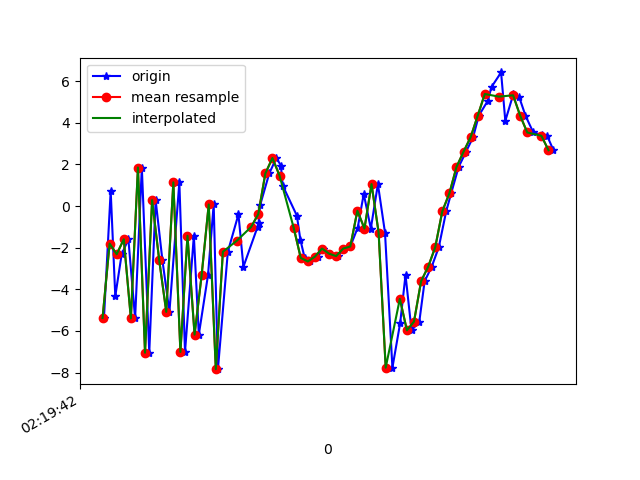

Values plotted in this chart, from the file beside it:
1617848382284, 544025842378412, -5.378599, -4.093115, 4.6604795
1617848382303, 544025861609182, 0.7252, -3.182, -6.628
1617848382316, 544025880839952, -4.329, -3.67, 6.819
1617848382334, 544025900070722, -2.315, -2.804, -8.478
1617848382353, 544025919301492, -1.595, -1.827, 7.935
1617848382372, 544025938532262, -5.396, -2.538, -8.006
1617848382391, 544025957763032, 1.852, -1.224, 4.652
1617848382412, 544025976993802, -7.043, -2.843, 0.09576
1617848382430, 544025996224572, 0.2853, -0.9383, -5.449
1617848382449, 544026015455342, -2.584, -1.376, 7.556
1617848382469, 544026034686112, -5.082, -1.635, -8.239
1617848382497, 544026053916882, 1.14, -0.285, 4.563
1617848382513, 544026073147652, -7.008, -1.949, 1.521
1617848382538, 544026092378422, -1.427, -0.6927, -6.178
1617848382552, 544026111609192, -6.177, -1.015, 4.418
1617848382578, 544026130839962, -3.316, 0.02302, -7.397
1617848382594, 544026150070732, 0.07745, 2.199, 6.96
1617848382606, 544026169301502, -7.835, 2.228, 0.8533
1617848382634, 544026188532272, -2.195, 4.007, -6.869
1617848382664, 544026207763042, -0.3971, 3.339, 0.4165
1617848382678, 544026226993812, -2.916, -2.771, -0.1386
1617848382718, 544026246345669, -0.9994, -5.494, 5.183
1617848382721, 544026265576439, -0.8072, -4.688, 6.213
1617848382725, 544026284807209, 0.03096, -2.685, 6.659
1617848382751, 544026304037979, 1.567, -2.633, 6.915
1617848382771, 544026323268749, 2.309, -4.688, 6.433
1617848382784, 544026342499519, 1.948, -6.509, 6.546
1617848382789, 544026361730289, 0.9846, -6.569, 5.964
1617848382829, 544026380961059, -0.4581, -4.808, 5.407
1617848382839, 544026400191829, -1.621, -2.446, 3.375
1617848382851, 544026419422599, -2.491, -0.3556, -0.2025
1617848382867, 544026438653369, -2.662, 0.934, -3.193
1617848382889, 544026457884139, -2.432, 1.785, -5.917
1617848382903, 544026477114909, -2.042, 2.302, -8.209
1617848382924, 544026496345679, -2.286, 1.85, -8.554
1617848382945, 544026515576449, -2.405, 2.624, -7.429
1617848382962, 544026534807219, -2.041, 3.639, -4.755
1617848382980, 544026554037989, -1.943, 2.848, -1.753
1617848383001, 544026573268759, -1.035, 1.368, -0.03772
1617848383018, 544026592499529, 0.5826, 0.3975, -1.166
1617848383038, 544026611730299, -1.08, 0.8384, -3.805
1617848383058, 544026630961069, 1.054, 3.528, -8.439
1617848383078, 544026650191839, -1.271, 3.626, -5.905
1617848383099, 544026669422609, -7.763, -1.468, -0.4595
1617848383121, 544026688653379, -5.608, -0.8699, 2.64
1617848383136, 544026707884149, -3.309, 2.655, 4.888
1617848383153, 544026727114919, -5.968, 1.144, 9.871
1617848383175, 544026746345689, -5.551, 1.416, 12.64
1617848383190, 544026765576459, -3.611, 4.682, 12.99
1617848383210, 544026784807229, -2.915, 7.584, 12.56
1617848383230, 544026804037999, -1.976, 7.263, 13.37
1617848383251, 544026823268769, -0.2489, 4.676, 12.59
1617848383265, 544026842499539, 0.6151, 2.998, 10.06
1617848383286, 544026861730309, 1.875, 2.425, 6.974
1617848383307, 544026880961079, 2.611, 2.796, 4.364
1617848383327, 544026900191849, 3.31, 3.035, 2.272
1617848383343, 544026919422619, 4.341, 2.983, 1.168
1617848383368, 544026938653389, 5.044, 2.633, 0.8103
1617848383379, 544026957884159, 5.72, 2.474, 0.1776
1617848383406, 544026977114929, 6.419, 1.892, -0.4081
1617848383418, 544026996345699, 4.094, -0.4958, 0.7912
... 7 more rows
